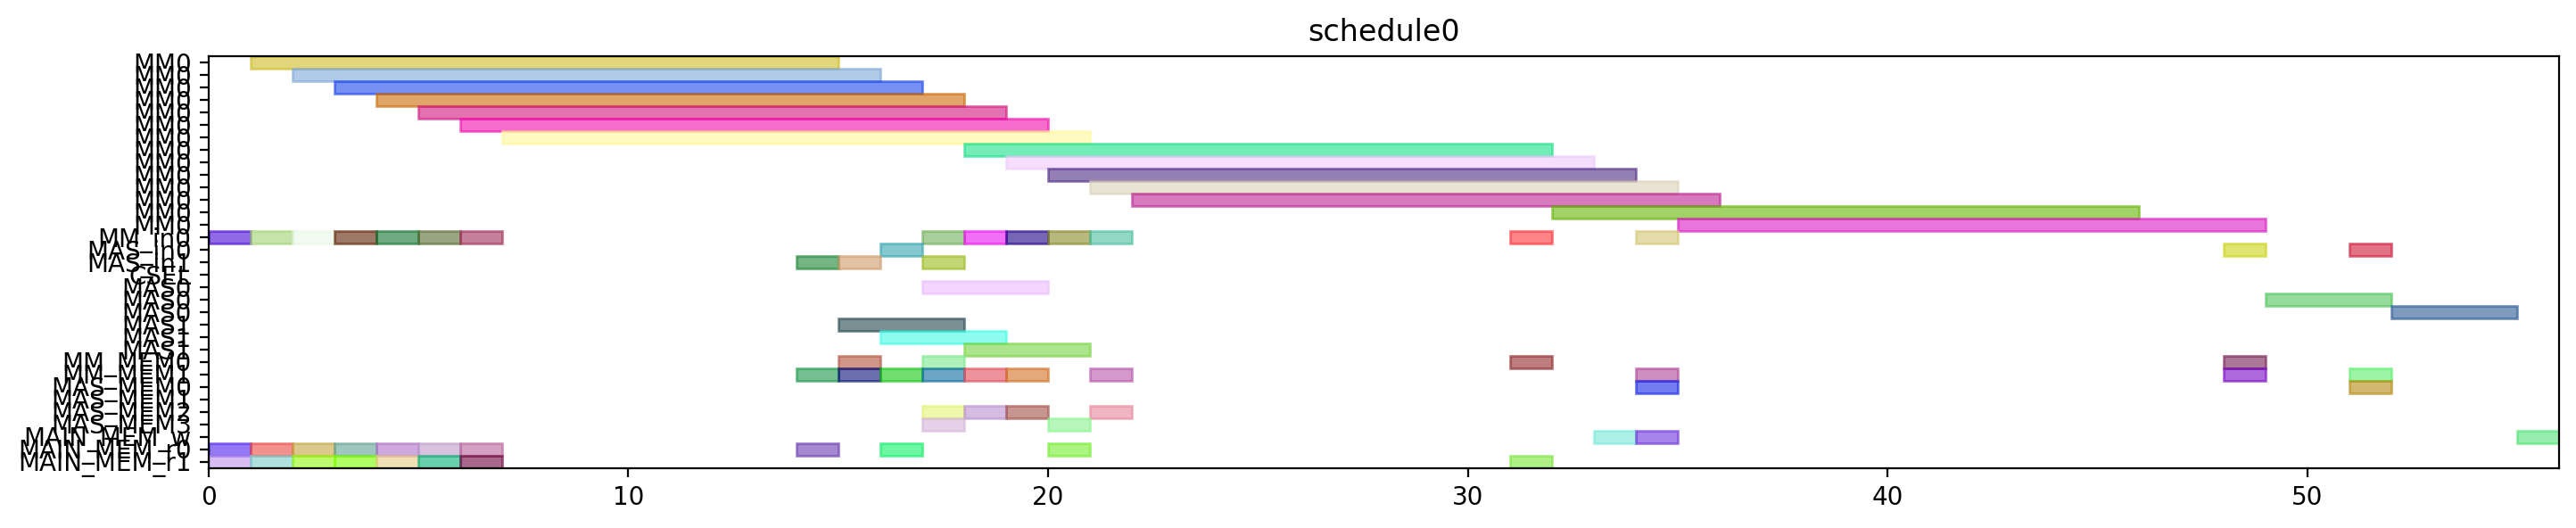

Python code for this plot:
from pyschedule import Scenario, solvers, plotters, alt


def solve():
	horizon = 120
	S = Scenario("schedule0", horizon=horizon)

	# resource
	MM = S.Resources('MM', num=1, size=14)
	MM_in = S.Resources('MM_in', num=1)
	MAS_in = S.Resources('MAS_in', num=2)
	CSEL = S.Resource('CSEL')
	MAS = S.Resources('MAS', num=2, size=3, periods=range(1, horizon))
	MM_MEM = S.Resources('MM_MEM', num=2)
	MAS_MEM = S.Resources('MAS_MEM', num=4)
	MAIN_MEM_w = S.Resource('MAIN_MEM_w', size=1)
	MAIN_MEM_r = S.Resources('MAIN_MEM_r', num=2)

	# result of previous scheduling

	# new tasks
	r1 = S.Task('r1', length=14, delay_cost=1)
	r1 += alt(MM)
	r1_in = S.Task('r1_in', length=1, delay_cost=1)
	r1_in += alt(MM_in)
	S += r1_in*MM_in[0]<=r1*MM[0]
	r1_mem0 = S.Task('r1_mem0', length=1, delay_cost=1)
	r1_mem0 += MAIN_MEM_r[0]
	S += r1_mem0 <= r1

	r1_mem1 = S.Task('r1_mem1', length=1, delay_cost=1)
	r1_mem1 += MAIN_MEM_r[1]
	S += r1_mem1 <= r1

	r3 = S.Task('r3', length=14, delay_cost=1)
	r3 += alt(MM)
	r3_in = S.Task('r3_in', length=1, delay_cost=1)
	r3_in += alt(MM_in)
	S += r3_in*MM_in[0]<=r3*MM[0]
	r3_mem0 = S.Task('r3_mem0', length=1, delay_cost=1)
	r3_mem0 += MAIN_MEM_r[0]
	S += r3_mem0 <= r3

	r3_mem1 = S.Task('r3_mem1', length=1, delay_cost=1)
	r3_mem1 += MAIN_MEM_r[1]
	S += r3_mem1 <= r3

	r4 = S.Task('r4', length=14, delay_cost=1)
	r4 += alt(MM)
	r4_in = S.Task('r4_in', length=1, delay_cost=1)
	r4_in += alt(MM_in)
	S += r4_in*MM_in[0]<=r4*MM[0]
	r4_mem0 = S.Task('r4_mem0', length=1, delay_cost=1)
	r4_mem0 += MAIN_MEM_r[0]
	S += r4_mem0 <= r4

	r4_mem1 = S.Task('r4_mem1', length=1, delay_cost=1)
	r4_mem1 += MAIN_MEM_r[1]
	S += r4_mem1 <= r4

	r5 = S.Task('r5', length=14, delay_cost=1)
	r5 += alt(MM)
	r5_in = S.Task('r5_in', length=1, delay_cost=1)
	r5_in += alt(MM_in)
	S += r5_in*MM_in[0]<=r5*MM[0]
	r5_mem0 = S.Task('r5_mem0', length=1, delay_cost=1)
	r5_mem0 += MAIN_MEM_r[0]
	S += r5_mem0 <= r5

	r5_mem1 = S.Task('r5_mem1', length=1, delay_cost=1)
	r5_mem1 += MAIN_MEM_r[1]
	S += r5_mem1 <= r5

	r6 = S.Task('r6', length=14, delay_cost=1)
	r6 += alt(MM)
	r6_in = S.Task('r6_in', length=1, delay_cost=1)
	r6_in += alt(MM_in)
	S += r6_in*MM_in[0]<=r6*MM[0]
	r6_mem0 = S.Task('r6_mem0', length=1, delay_cost=1)
	r6_mem0 += MAIN_MEM_r[0]
	S += r6_mem0 <= r6

	r6_mem1 = S.Task('r6_mem1', length=1, delay_cost=1)
	r6_mem1 += MAIN_MEM_r[1]
	S += r6_mem1 <= r6

	r12 = S.Task('r12', length=14, delay_cost=1)
	r12 += alt(MM)
	r12_in = S.Task('r12_in', length=1, delay_cost=1)
	r12_in += alt(MM_in)
	S += r12_in*MM_in[0]<=r12*MM[0]
	r12_mem0 = S.Task('r12_mem0', length=1, delay_cost=1)
	r12_mem0 += MAIN_MEM_r[0]
	S += r12_mem0 <= r12

	r12_mem1 = S.Task('r12_mem1', length=1, delay_cost=1)
	r12_mem1 += MAIN_MEM_r[1]
	S += r12_mem1 <= r12

	r13 = S.Task('r13', length=14, delay_cost=1)
	r13 += alt(MM)
	r13_in = S.Task('r13_in', length=1, delay_cost=1)
	r13_in += alt(MM_in)
	S += r13_in*MM_in[0]<=r13*MM[0]
	r13_mem0 = S.Task('r13_mem0', length=1, delay_cost=1)
	r13_mem0 += MAIN_MEM_r[0]
	S += r13_mem0 <= r13

	r13_mem1 = S.Task('r13_mem1', length=1, delay_cost=1)
	r13_mem1 += MAIN_MEM_r[1]
	S += r13_mem1 <= r13

	r2 = S.Task('r2', length=3, delay_cost=1)
	r2 += alt(MAS)
	r2_in = S.Task('r2_in', length=1, delay_cost=1)
	r2_in += alt(MAS_in)
	S += r2_in*MAS_in[0]<=r2*MAS[0]

	S += r2_in*MAS_in[1]<=r2*MAS[1]

	r2_mem0 = S.Task('r2_mem0', length=1, delay_cost=1)
	r2_mem0 += alt(MM_MEM)
	S += (r1*MM[0])-1 < r2_mem0*MM_MEM[0]
	S += r2_mem0 <= r2

	r2_mem1 = S.Task('r2_mem1', length=1, delay_cost=1)
	r2_mem1 += alt(MM_MEM)
	S += (r1*MM[0])-1 < r2_mem1*MM_MEM[1]
	S += r2_mem1 <= r2

	r7 = S.Task('r7', length=3, delay_cost=1)
	r7 += alt(MAS)
	r7_in = S.Task('r7_in', length=1, delay_cost=1)
	r7_in += alt(MAS_in)
	S += r7_in*MAS_in[0]<=r7*MAS[0]

	S += r7_in*MAS_in[1]<=r7*MAS[1]

	r7_mem0 = S.Task('r7_mem0', length=1, delay_cost=1)
	r7_mem0 += alt(MM_MEM)
	S += (r5*MM[0])-1 < r7_mem0*MM_MEM[0]
	S += r7_mem0 <= r7

	r7_mem1 = S.Task('r7_mem1', length=1, delay_cost=1)
	r7_mem1 += alt(MM_MEM)
	S += (r6*MM[0])-1 < r7_mem1*MM_MEM[1]
	S += r7_mem1 <= r7

	r8 = S.Task('r8', length=3, delay_cost=1)
	r8 += alt(MAS)
	r8_in = S.Task('r8_in', length=1, delay_cost=1)
	r8_in += alt(MAS_in)
	S += r8_in*MAS_in[0]<=r8*MAS[0]

	S += r8_in*MAS_in[1]<=r8*MAS[1]

	r8_mem0 = S.Task('r8_mem0', length=1, delay_cost=1)
	r8_mem0 += MAIN_MEM_r[0]
	S += r8_mem0 <= r8

	r8_mem1 = S.Task('r8_mem1', length=1, delay_cost=1)
	r8_mem1 += alt(MM_MEM)
	S += (r4*MM[0])-1 < r8_mem1*MM_MEM[1]
	S += r8_mem1 <= r8

	r10 = S.Task('r10', length=3, delay_cost=1)
	r10 += alt(MAS)
	r10_in = S.Task('r10_in', length=1, delay_cost=1)
	r10_in += alt(MAS_in)
	S += r10_in*MAS_in[0]<=r10*MAS[0]

	S += r10_in*MAS_in[1]<=r10*MAS[1]

	r10_mem0 = S.Task('r10_mem0', length=1, delay_cost=1)
	r10_mem0 += MAIN_MEM_r[0]
	S += r10_mem0 <= r10

	r10_mem1 = S.Task('r10_mem1', length=1, delay_cost=1)
	r10_mem1 += alt(MM_MEM)
	S += (r4*MM[0])-1 < r10_mem1*MM_MEM[1]
	S += r10_mem1 <= r10

	r9 = S.Task('r9', length=14, delay_cost=1)
	r9 += alt(MM)
	r9_in = S.Task('r9_in', length=1, delay_cost=1)
	r9_in += alt(MM_in)
	S += r9_in*MM_in[0]<=r9*MM[0]
	r9_mem0 = S.Task('r9_mem0', length=1, delay_cost=1)
	r9_mem0 += MAIN_MEM_r[0]
	S += r9_mem0 <= r9

	r9_mem1 = S.Task('r9_mem1', length=1, delay_cost=1)
	r9_mem1 += alt(MAS_MEM)
	S += (r7*MAS[0])-1 < r9_mem1*MAS_MEM[1]
	S += (r7*MAS[1])-1 < r9_mem1*MAS_MEM[3]
	S += r9_mem1 <= r9

	r11 = S.Task('r11', length=14, delay_cost=1)
	r11 += alt(MM)
	r11_in = S.Task('r11_in', length=1, delay_cost=1)
	r11_in += alt(MM_in)
	S += r11_in*MM_in[0]<=r11*MM[0]
	r11_mem0 = S.Task('r11_mem0', length=1, delay_cost=1)
	r11_mem0 += alt(MAS_MEM)
	S += (r10*MAS[0])-1 < r11_mem0*MAS_MEM[0]
	S += (r10*MAS[1])-1 < r11_mem0*MAS_MEM[2]
	S += r11_mem0 <= r11

	r11_mem1 = S.Task('r11_mem1', length=1, delay_cost=1)
	r11_mem1 += alt(MAS_MEM)
	S += (r10*MAS[0])-1 < r11_mem1*MAS_MEM[1]
	S += (r10*MAS[1])-1 < r11_mem1*MAS_MEM[3]
	S += r11_mem1 <= r11

	PX_new = S.Task('PX_new', length=14, delay_cost=1)
	PX_new += alt(MM)
	PX_new_in = S.Task('PX_new_in', length=1, delay_cost=1)
	PX_new_in += alt(MM_in)
	S += PX_new_in*MM_in[0]<=PX_new*MM[0]
	S += 0<PX_new

	PX_new_w = S.Task('PX_new_w', length=1, delay_cost=1)
	PX_new_w += alt(MAIN_MEM_w)
	S += PX_new <= PX_new_w

	PX_new_mem0 = S.Task('PX_new_mem0', length=1, delay_cost=1)
	PX_new_mem0 += alt(MAS_MEM)
	S += (r2*MAS[0])-1 < PX_new_mem0*MAS_MEM[0]
	S += (r2*MAS[1])-1 < PX_new_mem0*MAS_MEM[2]
	S += PX_new_mem0 <= PX_new

	PX_new_mem1 = S.Task('PX_new_mem1', length=1, delay_cost=1)
	PX_new_mem1 += alt(MM_MEM)
	S += (r12*MM[0])-1 < PX_new_mem1*MM_MEM[1]
	S += PX_new_mem1 <= PX_new

	r14 = S.Task('r14', length=14, delay_cost=1)
	r14 += alt(MM)
	r14_in = S.Task('r14_in', length=1, delay_cost=1)
	r14_in += alt(MM_in)
	S += r14_in*MM_in[0]<=r14*MM[0]
	r14_mem0 = S.Task('r14_mem0', length=1, delay_cost=1)
	r14_mem0 += alt(MAS_MEM)
	S += (r2*MAS[0])-1 < r14_mem0*MAS_MEM[0]
	S += (r2*MAS[1])-1 < r14_mem0*MAS_MEM[2]
	S += r14_mem0 <= r14

	r14_mem1 = S.Task('r14_mem1', length=1, delay_cost=1)
	r14_mem1 += alt(MM_MEM)
	S += (r3*MM[0])-1 < r14_mem1*MM_MEM[1]
	S += r14_mem1 <= r14

	Z1_new = S.Task('Z1_new', length=14, delay_cost=1)
	Z1_new += alt(MM)
	Z1_new_in = S.Task('Z1_new_in', length=1, delay_cost=1)
	Z1_new_in += alt(MM_in)
	S += Z1_new_in*MM_in[0]<=Z1_new*MM[0]
	S += 0<Z1_new

	Z1_new_w = S.Task('Z1_new_w', length=1, delay_cost=1)
	Z1_new_w += alt(MAIN_MEM_w)
	S += Z1_new <= Z1_new_w

	Z1_new_mem0 = S.Task('Z1_new_mem0', length=1, delay_cost=1)
	Z1_new_mem0 += alt(MAS_MEM)
	S += (r2*MAS[0])-1 < Z1_new_mem0*MAS_MEM[0]
	S += (r2*MAS[1])-1 < Z1_new_mem0*MAS_MEM[2]
	S += Z1_new_mem0 <= Z1_new

	Z1_new_mem1 = S.Task('Z1_new_mem1', length=1, delay_cost=1)
	Z1_new_mem1 += alt(MM_MEM)
	S += (r13*MM[0])-1 < Z1_new_mem1*MM_MEM[1]
	S += Z1_new_mem1 <= Z1_new

	r15 = S.Task('r15', length=14, delay_cost=1)
	r15 += alt(MM)
	r15_in = S.Task('r15_in', length=1, delay_cost=1)
	r15_in += alt(MM_in)
	S += r15_in*MM_in[0]<=r15*MM[0]
	r15_mem0 = S.Task('r15_mem0', length=1, delay_cost=1)
	r15_mem0 += alt(MAS_MEM)
	S += (r8*MAS[0])-1 < r15_mem0*MAS_MEM[0]
	S += (r8*MAS[1])-1 < r15_mem0*MAS_MEM[2]
	S += r15_mem0 <= r15

	r15_mem1 = S.Task('r15_mem1', length=1, delay_cost=1)
	r15_mem1 += alt(MM_MEM)
	S += (r9*MM[0])-1 < r15_mem1*MM_MEM[1]
	S += r15_mem1 <= r15

	r16 = S.Task('r16', length=14, delay_cost=1)
	r16 += alt(MM)
	r16_in = S.Task('r16_in', length=1, delay_cost=1)
	r16_in += alt(MM_in)
	S += r16_in*MM_in[0]<=r16*MM[0]
	r16_mem0 = S.Task('r16_mem0', length=1, delay_cost=1)
	r16_mem0 += alt(MM_MEM)
	S += (r11*MM[0])-1 < r16_mem0*MM_MEM[0]
	S += r16_mem0 <= r16

	r16_mem1 = S.Task('r16_mem1', length=1, delay_cost=1)
	r16_mem1 += MAIN_MEM_r[1]
	S += r16_mem1 <= r16

	r17 = S.Task('r17', length=3, delay_cost=1)
	r17 += alt(MAS)
	r17_in = S.Task('r17_in', length=1, delay_cost=1)
	r17_in += alt(MAS_in)
	S += r17_in*MAS_in[0]<=r17*MAS[0]

	S += r17_in*MAS_in[1]<=r17*MAS[1]

	r17_mem0 = S.Task('r17_mem0', length=1, delay_cost=1)
	r17_mem0 += alt(MM_MEM)
	S += (r14*MM[0])-1 < r17_mem0*MM_MEM[0]
	S += r17_mem0 <= r17

	r17_mem1 = S.Task('r17_mem1', length=1, delay_cost=1)
	r17_mem1 += alt(MM_MEM)
	S += (r15*MM[0])-1 < r17_mem1*MM_MEM[1]
	S += r17_mem1 <= r17

	PY_new = S.Task('PY_new', length=3, delay_cost=1)
	PY_new += alt(MAS)
	PY_new_in = S.Task('PY_new_in', length=1, delay_cost=1)
	PY_new_in += alt(MAS_in)
	S += PY_new_in*MAS_in[0]<=PY_new*MAS[0]

	S += PY_new_in*MAS_in[1]<=PY_new*MAS[1]

	S += 0<PY_new

	PY_new_w = S.Task('PY_new_w', length=1, delay_cost=1)
	PY_new_w += alt(MAIN_MEM_w)
	S += PY_new <= PY_new_w

	PY_new_mem0 = S.Task('PY_new_mem0', length=1, delay_cost=1)
	PY_new_mem0 += alt(MAS_MEM)
	S += (r17*MAS[0])-1 < PY_new_mem0*MAS_MEM[0]
	S += (r17*MAS[1])-1 < PY_new_mem0*MAS_MEM[2]
	S += PY_new_mem0 <= PY_new

	PY_new_mem1 = S.Task('PY_new_mem1', length=1, delay_cost=1)
	PY_new_mem1 += alt(MM_MEM)
	S += (r16*MM[0])-1 < PY_new_mem1*MM_MEM[1]
	S += PY_new_mem1 <= PY_new

	solvers.mip.solve(S,msg=1,kind='CPLEX',ratio_gap=1.01)

	solution = [['hoge']*len(S.solution()[1]) for i in range(len(S.solution()))]
	for i in range(len(S.solution())):
		for j in range(len(S.solution()[i])):
			solution[i][j]=str(S.solution()[i][j])
	print(solution)

	cycles = int(solution[-1][3])

	pic_file_name = "/mnt/rose/usr1/fukuda/ABE/multiRAM_multiMAS_16mux/scheduling_result/stage14MM1_stage3MAS2/EP_YRECOVER/schedule0.png"
	if(S.solution() != []):
		plotters.matplotlib.plot(S,img_filename=pic_file_name, show_task_labels=False, fig_size=(cycles*0.25+3, 3))

	return solution
